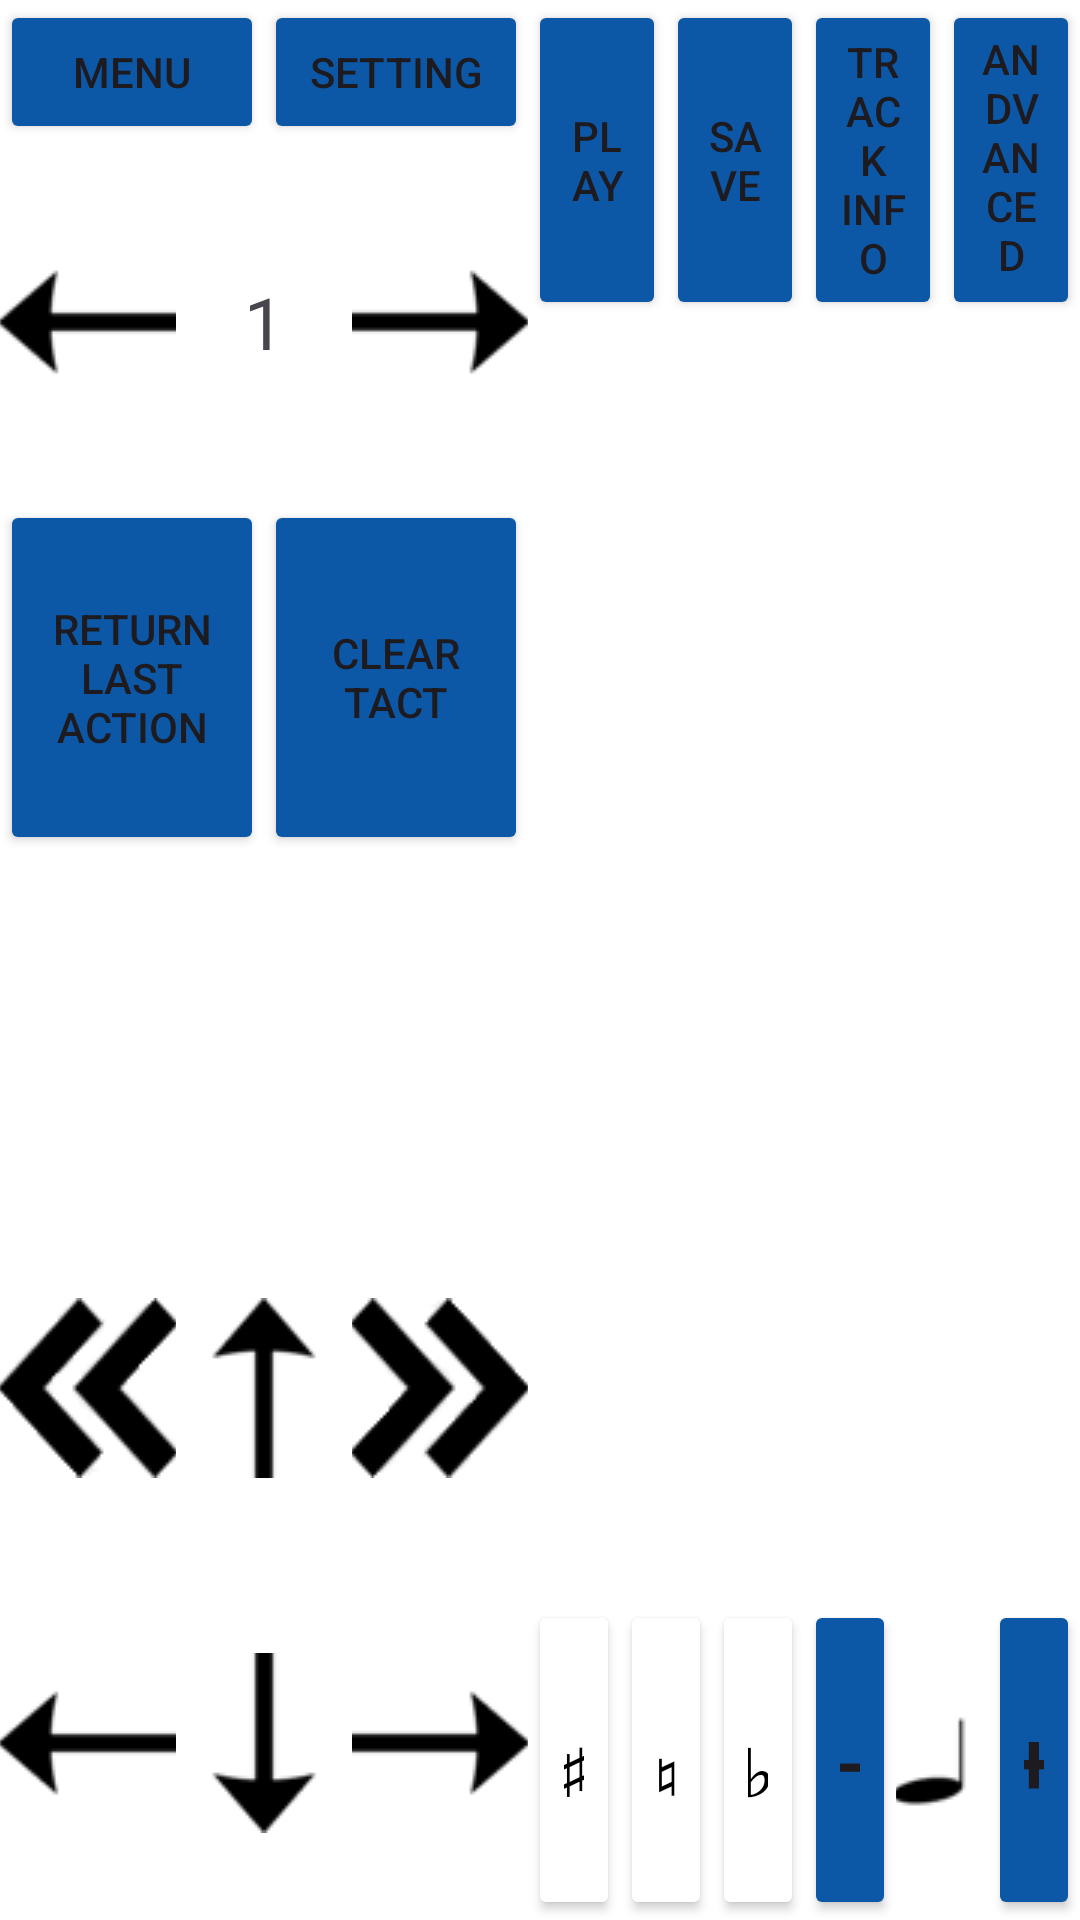

Layout XML and referenced resources for this Android screen:
<!-- AndroidManifest.xml: application theme Theme.ProjectTabs -->
<!-- res/layout/activity_main.xml -->
<?xml version="1.0" encoding="utf-8"?>
<androidx.constraintlayout.widget.ConstraintLayout xmlns:android="http://schemas.android.com/apk/res/android"
    xmlns:app="http://schemas.android.com/apk/res-auto"
    xmlns:tools="http://schemas.android.com/tools"
    android:layout_width="match_parent"
    android:layout_height="match_parent"
    android:screenOrientation="landscape"
    android:background="@color/white"
    tools:context=".MainActivity">

    <LinearLayout
        android:id="@+id/linearLayout10"
        android:layout_width="0dp"
        android:layout_height="wrap_content"
        android:orientation="horizontal"
        app:layout_constraintStart_toStartOf="parent"
        app:layout_constraintTop_toTopOf="parent">

        <Button
            android:id="@+id/menu_button"
            android:layout_width="match_parent"
            android:layout_height="match_parent"
            android:layout_weight="1"
            android:backgroundTint="@color/main_theme"
            android:text="MENU" />

        <Button
            android:id="@+id/settings"
            android:layout_width="match_parent"
            android:layout_height="match_parent"
            android:layout_weight="1"
            android:backgroundTint="@color/main_theme"
            android:text="setting" />
    </LinearLayout>

    <LinearLayout
        android:id="@+id/Buttons"
        android:layout_width="0dp"
        android:layout_height="0dp"
        android:orientation="vertical"
        app:layout_constraintBottom_toBottomOf="parent"
        app:layout_constraintEnd_toStartOf="@+id/lines"
        app:layout_constraintStart_toStartOf="parent"
        app:layout_constraintTop_toBottomOf="@+id/linearLayout10">

        <LinearLayout
            android:id="@+id/tracksPanel"
            android:layout_width="match_parent"
            android:layout_height="match_parent"
            android:layout_weight="3"
            android:orientation="horizontal">

            <ImageButton
                android:id="@+id/prevTrack"
                android:layout_width="match_parent"
                android:layout_height="match_parent"
                android:layout_weight="1"
                android:background="@color/white"
                android:src="@drawable/leftarrow" />

            <TextView
                android:id="@+id/TrackNumber"
                android:layout_width="match_parent"
                android:layout_height="match_parent"
                android:layout_weight="1"
                android:background="@color/white"
                android:backgroundTint="@color/white"
                android:ems="10"
                android:gravity="center"
                android:inputType="number"
                android:text="1"
                android:textAlignment="center"
                android:textSize="24dp" />

            <ImageButton
                android:id="@+id/nextTrack"
                android:layout_width="match_parent"
                android:layout_height="match_parent"
                android:layout_weight="1"
                android:background="@color/white"
                android:src="@drawable/rightarrow" />

        </LinearLayout>

        <LinearLayout
            android:id="@+id/instrumentPanel"
            android:layout_width="match_parent"
            android:layout_height="match_parent"
            android:layout_weight="3"
            android:orientation="horizontal" >

            <Button
                android:id="@+id/returnLastAction"
                android:layout_width="match_parent"
                android:layout_height="match_parent"
                android:layout_weight="1"
                android:backgroundTint="@color/main_theme"
                android:text="return last action" />

            <Button
                android:id="@+id/clearTact"
                android:layout_width="match_parent"
                android:layout_height="match_parent"
                android:layout_weight="1"
                android:backgroundTint="@color/main_theme"
                android:text="clear tact" />
        </LinearLayout>

        <Space
            android:layout_width="match_parent"
            android:layout_height="match_parent"
            android:layout_weight="3" />

        <LinearLayout
            android:layout_width="match_parent"
            android:layout_height="match_parent"
            android:layout_weight="3"
            android:orientation="horizontal">

            <ImageButton
                android:id="@+id/leftDoubleArrow"
                android:layout_width="match_parent"
                android:layout_height="match_parent"
                android:layout_weight="1"
                android:background="@color/white"
                app:srcCompat="@drawable/leftdoublearrow" />

            <ImageButton
                android:id="@+id/upArrow"
                android:layout_width="match_parent"
                android:layout_height="match_parent"
                android:layout_weight="1"
                android:background="@color/white"
                app:srcCompat="@drawable/uparrow" />

            <ImageButton
                android:id="@+id/rightDoubleArrow"
                android:layout_width="match_parent"
                android:layout_height="match_parent"
                android:layout_weight="1"
                android:background="@color/white"
                app:srcCompat="@drawable/rightdoublearrow" />
        </LinearLayout>

        <LinearLayout
            android:layout_width="match_parent"
            android:layout_height="match_parent"
            android:layout_weight="3"
            android:orientation="horizontal">

            <ImageButton
                android:id="@+id/leftArrow"
                android:layout_width="match_parent"
                android:layout_height="match_parent"
                android:layout_weight="1"
                android:background="@color/white"
                app:srcCompat="@drawable/leftarrow" />

            <ImageButton
                android:id="@+id/downArrow"
                android:layout_width="match_parent"
                android:layout_height="match_parent"
                android:layout_weight="1"
                android:background="@color/white"
                app:srcCompat="@drawable/downarrow" />

            <ImageButton
                android:id="@+id/rightArrow"
                android:layout_width="match_parent"
                android:layout_height="match_parent"
                android:layout_weight="1"
                android:background="@color/white"
                app:srcCompat="@drawable/rightarrow" />
        </LinearLayout>
    </LinearLayout>

    <LinearLayout
        android:id="@+id/lines"
        android:layout_width="0dp"
        android:layout_height="0dp"
        android:orientation="vertical"
        app:layout_constraintBottom_toBottomOf="parent"
        app:layout_constraintEnd_toEndOf="parent"
        app:layout_constraintStart_toEndOf="@+id/linearLayout10"
        app:layout_constraintTop_toTopOf="parent">

        <LinearLayout
            android:layout_width="match_parent"
            android:layout_height="match_parent"
            android:layout_weight="5"
            android:orientation="horizontal">

            <Button
                android:id="@+id/playButton"
                android:layout_width="match_parent"
                android:layout_height="match_parent"
                android:layout_weight="2"
                android:backgroundTint="@color/main_theme"
                android:text="Play" />

            <Button
                android:id="@+id/saveButton"
                android:layout_width="match_parent"
                android:layout_height="match_parent"
                android:layout_weight="2"
                android:backgroundTint="@color/main_theme"
                android:text="Save" />

            <Button
                android:id="@+id/trackInfo"
                android:layout_width="match_parent"
                android:layout_height="match_parent"
                android:layout_weight="2"
                android:backgroundTint="@color/main_theme"
                android:text="Track Info" />

            <Button
                android:id="@+id/andvancedFunc"
                android:layout_width="match_parent"
                android:layout_height="match_parent"
                android:layout_weight="2"
                android:backgroundTint="@color/main_theme"
                android:text="andvanced functions" />

        </LinearLayout>

        <LinearLayout
            android:id="@+id/firstLine"
            android:layout_width="match_parent"
            android:layout_height="match_parent"
            android:layout_weight="2"
            android:orientation="horizontal"/>

        <LinearLayout
            android:layout_width="match_parent"
            android:layout_height="match_parent"
            android:layout_weight="5"
            android:gravity="bottom"
            android:orientation="horizontal">

            <Button
                android:id="@+id/diez"
                android:layout_width="match_parent"
                android:layout_height="match_parent"
                android:layout_weight="1"
                android:backgroundTint="@color/white"
                android:gravity="center"
                android:text="♯"
                android:textColor="@color/black"
                android:textSize="20dp" />

            <Button
                android:id="@+id/bekar"
                android:layout_width="match_parent"
                android:layout_height="match_parent"
                android:layout_weight="1"
                android:backgroundTint="@color/white"
                android:gravity="center"
                android:text="♮"
                android:textColor="@color/black"
                android:textSize="20dp" />

            <Button
                android:id="@+id/bemol"
                android:layout_width="match_parent"
                android:layout_height="match_parent"
                android:layout_weight="1"
                android:backgroundTint="@color/white"
                android:gravity="center"
                android:text="♭"
                android:textColor="@color/black"
                android:textSize="30dp" />

            <Button
                android:id="@+id/sizeLeft"
                android:layout_width="match_parent"
                android:layout_height="match_parent"
                android:layout_weight="1"
                android:backgroundTint="@color/main_theme"
                android:text="-"
                android:textSize="30dp" />

            <ImageButton
                android:id="@+id/placeNote"
                android:layout_width="match_parent"
                android:layout_height="match_parent"
                android:layout_weight="1"
                android:backgroundTint="@color/white"
                android:src="@drawable/n4" />

            <Button
                android:id="@+id/sizeRight"
                android:layout_width="match_parent"
                android:layout_height="match_parent"
                android:layout_weight="1"
                android:backgroundTint="@color/main_theme"
                android:text="+"
                android:textSize="30dp" />

        </LinearLayout>

    </LinearLayout>


</androidx.constraintlayout.widget.ConstraintLayout>
<!-- resources referenced by this layout -->
<resources>
  <color name="black">#FF000000</color>
  <color name="main_theme">#0D58A6</color>
  <color name="white">#FFFFFFFF</color>
  <!-- drawable downarrow: png bitmap (drawable, 627 bytes) -->
  <!-- drawable leftarrow: png bitmap (drawable, 575 bytes) -->
  <!-- drawable leftdoublearrow: png bitmap (drawable, 1412 bytes) -->
  <!-- drawable n4: png bitmap (drawable, 295 bytes) -->
  <!-- drawable rightarrow: png bitmap (drawable, 586 bytes) -->
  <!-- drawable rightdoublearrow: png bitmap (drawable, 1339 bytes) -->
  <!-- drawable uparrow: png bitmap (drawable, 625 bytes) -->
  <style name="Theme.ProjectTabs" parent="Base.Theme.ProjectTabs" />
  <style name="Base.Theme.ProjectTabs" parent="Theme.Material3.DayNight.NoActionBar">
          <item name="windowActionBar">false</item>
          <item name="windowNoTitle">true</item>
          <item name="android:windowFullscreen">true</item>
      </style>
</resources>
